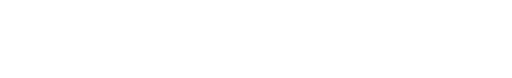
t = 0.00 s
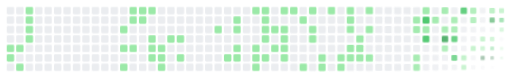
t = 2.52 s
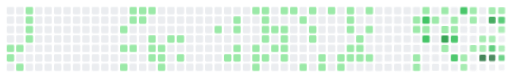
t = 2.80 s
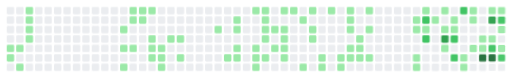
t = 3.07 s
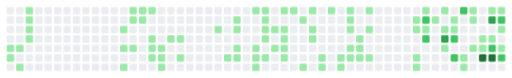
t = 3.35 s
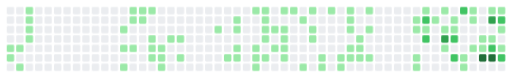
t = 3.62 s

The animated SVG that drew these frames (rendered in a browser with its animation timeline set to each time). Animation: 1 CSS @keyframes rule; one cycle of 3.62 s.

<svg xmlns="http://www.w3.org/2000/svg" viewBox="0 0 759 115" width="759" height="115" role="img" aria-label="Contribution heatmap">
<style>
  :root { --l0:#161b22; --l1:#0e4429; --l2:#006d32; --l3:#26a641; --l4:#39d353; }
  @media (prefers-color-scheme: light) {
    :root { --l0:#ebedf0; --l1:#9be9a8; --l2:#40c463; --l3:#30a14e; --l4:#216e39; }
  }
  .c {
    transform-box: fill-box; transform-origin: center;
    animation: reveal 1.1s cubic-bezier(.22,.8,.3,1) both;
  }
  .l0 { fill: var(--l0); } .l1 { fill: var(--l1); } .l2 { fill: var(--l2); }
  .l3 { fill: var(--l3); } .l4 { fill: var(--l4); }
  @keyframes reveal {
    from { opacity: 0; transform: scale(.3); filter: blur(3px); }
    to { opacity: 1; transform: scale(1); filter: blur(0); }
  }
  @media (prefers-reduced-motion: reduce) { .c { animation: none; } }
</style>
<rect class="c l0" x="10" y="10" width="11" height="11" rx="2" style="animation-delay:0.00s"/>
<rect class="c l0" x="10" y="24" width="11" height="11" rx="2" style="animation-delay:0.03s"/>
<rect class="c l0" x="10" y="38" width="11" height="11" rx="2" style="animation-delay:0.06s"/>
<rect class="c l0" x="10" y="52" width="11" height="11" rx="2" style="animation-delay:0.09s"/>
<rect class="c l1" x="10" y="66" width="11" height="11" rx="2" style="animation-delay:0.12s"/>
<rect class="c l1" x="10" y="80" width="11" height="11" rx="2" style="animation-delay:0.15s"/>
<rect class="c l0" x="10" y="94" width="11" height="11" rx="2" style="animation-delay:0.18s"/>
<rect class="c l0" x="24" y="10" width="11" height="11" rx="2" style="animation-delay:0.04s"/>
<rect class="c l0" x="24" y="24" width="11" height="11" rx="2" style="animation-delay:0.07s"/>
<rect class="c l0" x="24" y="38" width="11" height="11" rx="2" style="animation-delay:0.10s"/>
<rect class="c l0" x="24" y="52" width="11" height="11" rx="2" style="animation-delay:0.14s"/>
<rect class="c l1" x="24" y="66" width="11" height="11" rx="2" style="animation-delay:0.16s"/>
<rect class="c l0" x="24" y="80" width="11" height="11" rx="2" style="animation-delay:0.20s"/>
<rect class="c l1" x="24" y="94" width="11" height="11" rx="2" style="animation-delay:0.22s"/>
<rect class="c l1" x="38" y="10" width="11" height="11" rx="2" style="animation-delay:0.09s"/>
<rect class="c l1" x="38" y="24" width="11" height="11" rx="2" style="animation-delay:0.12s"/>
<rect class="c l1" x="38" y="38" width="11" height="11" rx="2" style="animation-delay:0.15s"/>
<rect class="c l1" x="38" y="52" width="11" height="11" rx="2" style="animation-delay:0.18s"/>
<rect class="c l0" x="38" y="66" width="11" height="11" rx="2" style="animation-delay:0.21s"/>
<rect class="c l0" x="38" y="80" width="11" height="11" rx="2" style="animation-delay:0.24s"/>
<rect class="c l0" x="38" y="94" width="11" height="11" rx="2" style="animation-delay:0.27s"/>
<rect class="c l0" x="52" y="10" width="11" height="11" rx="2" style="animation-delay:0.14s"/>
<rect class="c l0" x="52" y="24" width="11" height="11" rx="2" style="animation-delay:0.17s"/>
<rect class="c l0" x="52" y="38" width="11" height="11" rx="2" style="animation-delay:0.20s"/>
<rect class="c l0" x="52" y="52" width="11" height="11" rx="2" style="animation-delay:0.23s"/>
<rect class="c l0" x="52" y="66" width="11" height="11" rx="2" style="animation-delay:0.26s"/>
<rect class="c l0" x="52" y="80" width="11" height="11" rx="2" style="animation-delay:0.29s"/>
<rect class="c l0" x="52" y="94" width="11" height="11" rx="2" style="animation-delay:0.32s"/>
<rect class="c l0" x="66" y="10" width="11" height="11" rx="2" style="animation-delay:0.18s"/>
<rect class="c l0" x="66" y="24" width="11" height="11" rx="2" style="animation-delay:0.21s"/>
<rect class="c l0" x="66" y="38" width="11" height="11" rx="2" style="animation-delay:0.24s"/>
<rect class="c l0" x="66" y="52" width="11" height="11" rx="2" style="animation-delay:0.27s"/>
<rect class="c l0" x="66" y="66" width="11" height="11" rx="2" style="animation-delay:0.30s"/>
<rect class="c l0" x="66" y="80" width="11" height="11" rx="2" style="animation-delay:0.33s"/>
<rect class="c l0" x="66" y="94" width="11" height="11" rx="2" style="animation-delay:0.36s"/>
<rect class="c l0" x="80" y="10" width="11" height="11" rx="2" style="animation-delay:0.22s"/>
<rect class="c l0" x="80" y="24" width="11" height="11" rx="2" style="animation-delay:0.26s"/>
<rect class="c l0" x="80" y="38" width="11" height="11" rx="2" style="animation-delay:0.28s"/>
<rect class="c l0" x="80" y="52" width="11" height="11" rx="2" style="animation-delay:0.31s"/>
<rect class="c l0" x="80" y="66" width="11" height="11" rx="2" style="animation-delay:0.34s"/>
<rect class="c l0" x="80" y="80" width="11" height="11" rx="2" style="animation-delay:0.38s"/>
<rect class="c l0" x="80" y="94" width="11" height="11" rx="2" style="animation-delay:0.40s"/>
<rect class="c l0" x="94" y="10" width="11" height="11" rx="2" style="animation-delay:0.27s"/>
<rect class="c l0" x="94" y="24" width="11" height="11" rx="2" style="animation-delay:0.30s"/>
<rect class="c l0" x="94" y="38" width="11" height="11" rx="2" style="animation-delay:0.33s"/>
<rect class="c l0" x="94" y="52" width="11" height="11" rx="2" style="animation-delay:0.36s"/>
<rect class="c l0" x="94" y="66" width="11" height="11" rx="2" style="animation-delay:0.39s"/>
<rect class="c l0" x="94" y="80" width="11" height="11" rx="2" style="animation-delay:0.42s"/>
<rect class="c l0" x="94" y="94" width="11" height="11" rx="2" style="animation-delay:0.45s"/>
<rect class="c l0" x="108" y="10" width="11" height="11" rx="2" style="animation-delay:0.32s"/>
<rect class="c l0" x="108" y="24" width="11" height="11" rx="2" style="animation-delay:0.34s"/>
<rect class="c l0" x="108" y="38" width="11" height="11" rx="2" style="animation-delay:0.38s"/>
<rect class="c l0" x="108" y="52" width="11" height="11" rx="2" style="animation-delay:0.41s"/>
<rect class="c l0" x="108" y="66" width="11" height="11" rx="2" style="animation-delay:0.43s"/>
<rect class="c l0" x="108" y="80" width="11" height="11" rx="2" style="animation-delay:0.46s"/>
<rect class="c l0" x="108" y="94" width="11" height="11" rx="2" style="animation-delay:0.49s"/>
<rect class="c l0" x="122" y="10" width="11" height="11" rx="2" style="animation-delay:0.36s"/>
<rect class="c l0" x="122" y="24" width="11" height="11" rx="2" style="animation-delay:0.39s"/>
<rect class="c l0" x="122" y="38" width="11" height="11" rx="2" style="animation-delay:0.42s"/>
<rect class="c l0" x="122" y="52" width="11" height="11" rx="2" style="animation-delay:0.45s"/>
<rect class="c l0" x="122" y="66" width="11" height="11" rx="2" style="animation-delay:0.48s"/>
<rect class="c l0" x="122" y="80" width="11" height="11" rx="2" style="animation-delay:0.51s"/>
<rect class="c l0" x="122" y="94" width="11" height="11" rx="2" style="animation-delay:0.54s"/>
<rect class="c l0" x="136" y="10" width="11" height="11" rx="2" style="animation-delay:0.40s"/>
<rect class="c l0" x="136" y="24" width="11" height="11" rx="2" style="animation-delay:0.43s"/>
<rect class="c l0" x="136" y="38" width="11" height="11" rx="2" style="animation-delay:0.46s"/>
<rect class="c l0" x="136" y="52" width="11" height="11" rx="2" style="animation-delay:0.49s"/>
<rect class="c l0" x="136" y="66" width="11" height="11" rx="2" style="animation-delay:0.52s"/>
<rect class="c l0" x="136" y="80" width="11" height="11" rx="2" style="animation-delay:0.55s"/>
<rect class="c l0" x="136" y="94" width="11" height="11" rx="2" style="animation-delay:0.58s"/>
<rect class="c l0" x="150" y="10" width="11" height="11" rx="2" style="animation-delay:0.45s"/>
<rect class="c l0" x="150" y="24" width="11" height="11" rx="2" style="animation-delay:0.48s"/>
<rect class="c l0" x="150" y="38" width="11" height="11" rx="2" style="animation-delay:0.51s"/>
<rect class="c l0" x="150" y="52" width="11" height="11" rx="2" style="animation-delay:0.54s"/>
<rect class="c l0" x="150" y="66" width="11" height="11" rx="2" style="animation-delay:0.57s"/>
<rect class="c l0" x="150" y="80" width="11" height="11" rx="2" style="animation-delay:0.60s"/>
<rect class="c l0" x="150" y="94" width="11" height="11" rx="2" style="animation-delay:0.63s"/>
<rect class="c l0" x="164" y="10" width="11" height="11" rx="2" style="animation-delay:0.49s"/>
<rect class="c l0" x="164" y="24" width="11" height="11" rx="2" style="animation-delay:0.53s"/>
<rect class="c l0" x="164" y="38" width="11" height="11" rx="2" style="animation-delay:0.55s"/>
<rect class="c l0" x="164" y="52" width="11" height="11" rx="2" style="animation-delay:0.58s"/>
<rect class="c l0" x="164" y="66" width="11" height="11" rx="2" style="animation-delay:0.61s"/>
<rect class="c l0" x="164" y="80" width="11" height="11" rx="2" style="animation-delay:0.65s"/>
<rect class="c l0" x="164" y="94" width="11" height="11" rx="2" style="animation-delay:0.68s"/>
<rect class="c l0" x="178" y="10" width="11" height="11" rx="2" style="animation-delay:0.54s"/>
<rect class="c l0" x="178" y="24" width="11" height="11" rx="2" style="animation-delay:0.57s"/>
<rect class="c l1" x="178" y="38" width="11" height="11" rx="2" style="animation-delay:0.60s"/>
<rect class="c l0" x="178" y="52" width="11" height="11" rx="2" style="animation-delay:0.63s"/>
<rect class="c l1" x="178" y="66" width="11" height="11" rx="2" style="animation-delay:0.66s"/>
<rect class="c l0" x="178" y="80" width="11" height="11" rx="2" style="animation-delay:0.69s"/>
<rect class="c l1" x="178" y="94" width="11" height="11" rx="2" style="animation-delay:0.72s"/>
<rect class="c l1" x="192" y="10" width="11" height="11" rx="2" style="animation-delay:0.58s"/>
<rect class="c l1" x="192" y="24" width="11" height="11" rx="2" style="animation-delay:0.61s"/>
<rect class="c l0" x="192" y="38" width="11" height="11" rx="2" style="animation-delay:0.65s"/>
<rect class="c l0" x="192" y="52" width="11" height="11" rx="2" style="animation-delay:0.67s"/>
<rect class="c l1" x="192" y="66" width="11" height="11" rx="2" style="animation-delay:0.70s"/>
<rect class="c l0" x="192" y="80" width="11" height="11" rx="2" style="animation-delay:0.73s"/>
<rect class="c l0" x="192" y="94" width="11" height="11" rx="2" style="animation-delay:0.76s"/>
<rect class="c l1" x="206" y="10" width="11" height="11" rx="2" style="animation-delay:0.63s"/>
<rect class="c l1" x="206" y="24" width="11" height="11" rx="2" style="animation-delay:0.66s"/>
<rect class="c l0" x="206" y="38" width="11" height="11" rx="2" style="animation-delay:0.69s"/>
<rect class="c l0" x="206" y="52" width="11" height="11" rx="2" style="animation-delay:0.72s"/>
<rect class="c l0" x="206" y="66" width="11" height="11" rx="2" style="animation-delay:0.75s"/>
<rect class="c l0" x="206" y="80" width="11" height="11" rx="2" style="animation-delay:0.78s"/>
<rect class="c l0" x="206" y="94" width="11" height="11" rx="2" style="animation-delay:0.81s"/>
<rect class="c l1" x="220" y="10" width="11" height="11" rx="2" style="animation-delay:0.67s"/>
<rect class="c l0" x="220" y="24" width="11" height="11" rx="2" style="animation-delay:0.70s"/>
<rect class="c l0" x="220" y="38" width="11" height="11" rx="2" style="animation-delay:0.73s"/>
<rect class="c l1" x="220" y="52" width="11" height="11" rx="2" style="animation-delay:0.76s"/>
<rect class="c l1" x="220" y="66" width="11" height="11" rx="2" style="animation-delay:0.79s"/>
<rect class="c l1" x="220" y="80" width="11" height="11" rx="2" style="animation-delay:0.82s"/>
<rect class="c l0" x="220" y="94" width="11" height="11" rx="2" style="animation-delay:0.85s"/>
<rect class="c l0" x="234" y="10" width="11" height="11" rx="2" style="animation-delay:0.72s"/>
<rect class="c l0" x="234" y="24" width="11" height="11" rx="2" style="animation-delay:0.75s"/>
<rect class="c l0" x="234" y="38" width="11" height="11" rx="2" style="animation-delay:0.78s"/>
<rect class="c l0" x="234" y="52" width="11" height="11" rx="2" style="animation-delay:0.81s"/>
<rect class="c l1" x="234" y="66" width="11" height="11" rx="2" style="animation-delay:0.84s"/>
<rect class="c l1" x="234" y="80" width="11" height="11" rx="2" style="animation-delay:0.87s"/>
<rect class="c l1" x="234" y="94" width="11" height="11" rx="2" style="animation-delay:0.90s"/>
<rect class="c l0" x="248" y="10" width="11" height="11" rx="2" style="animation-delay:0.77s"/>
<rect class="c l0" x="248" y="24" width="11" height="11" rx="2" style="animation-delay:0.80s"/>
<rect class="c l0" x="248" y="38" width="11" height="11" rx="2" style="animation-delay:0.82s"/>
<rect class="c l1" x="248" y="52" width="11" height="11" rx="2" style="animation-delay:0.85s"/>
<rect class="c l0" x="248" y="66" width="11" height="11" rx="2" style="animation-delay:0.89s"/>
<rect class="c l0" x="248" y="80" width="11" height="11" rx="2" style="animation-delay:0.92s"/>
<rect class="c l0" x="248" y="94" width="11" height="11" rx="2" style="animation-delay:0.95s"/>
<rect class="c l0" x="262" y="10" width="11" height="11" rx="2" style="animation-delay:0.81s"/>
<rect class="c l0" x="262" y="24" width="11" height="11" rx="2" style="animation-delay:0.84s"/>
<rect class="c l0" x="262" y="38" width="11" height="11" rx="2" style="animation-delay:0.87s"/>
<rect class="c l1" x="262" y="52" width="11" height="11" rx="2" style="animation-delay:0.90s"/>
<rect class="c l0" x="262" y="66" width="11" height="11" rx="2" style="animation-delay:0.93s"/>
<rect class="c l1" x="262" y="80" width="11" height="11" rx="2" style="animation-delay:0.96s"/>
<rect class="c l0" x="262" y="94" width="11" height="11" rx="2" style="animation-delay:0.99s"/>
<rect class="c l0" x="276" y="10" width="11" height="11" rx="2" style="animation-delay:0.85s"/>
<rect class="c l0" x="276" y="24" width="11" height="11" rx="2" style="animation-delay:0.89s"/>
<rect class="c l0" x="276" y="38" width="11" height="11" rx="2" style="animation-delay:0.92s"/>
<rect class="c l0" x="276" y="52" width="11" height="11" rx="2" style="animation-delay:0.94s"/>
<rect class="c l0" x="276" y="66" width="11" height="11" rx="2" style="animation-delay:0.97s"/>
<rect class="c l0" x="276" y="80" width="11" height="11" rx="2" style="animation-delay:1.00s"/>
<rect class="c l0" x="276" y="94" width="11" height="11" rx="2" style="animation-delay:1.03s"/>
<rect class="c l0" x="290" y="10" width="11" height="11" rx="2" style="animation-delay:0.90s"/>
<rect class="c l0" x="290" y="24" width="11" height="11" rx="2" style="animation-delay:0.93s"/>
<rect class="c l0" x="290" y="38" width="11" height="11" rx="2" style="animation-delay:0.96s"/>
<rect class="c l0" x="290" y="52" width="11" height="11" rx="2" style="animation-delay:0.99s"/>
<rect class="c l0" x="290" y="66" width="11" height="11" rx="2" style="animation-delay:1.02s"/>
<rect class="c l0" x="290" y="80" width="11" height="11" rx="2" style="animation-delay:1.05s"/>
<rect class="c l0" x="290" y="94" width="11" height="11" rx="2" style="animation-delay:1.08s"/>
<rect class="c l0" x="304" y="10" width="11" height="11" rx="2" style="animation-delay:0.94s"/>
<rect class="c l0" x="304" y="24" width="11" height="11" rx="2" style="animation-delay:0.97s"/>
<rect class="c l0" x="304" y="38" width="11" height="11" rx="2" style="animation-delay:1.00s"/>
<rect class="c l0" x="304" y="52" width="11" height="11" rx="2" style="animation-delay:1.03s"/>
<rect class="c l0" x="304" y="66" width="11" height="11" rx="2" style="animation-delay:1.06s"/>
<rect class="c l0" x="304" y="80" width="11" height="11" rx="2" style="animation-delay:1.09s"/>
<rect class="c l0" x="304" y="94" width="11" height="11" rx="2" style="animation-delay:1.12s"/>
<rect class="c l0" x="318" y="10" width="11" height="11" rx="2" style="animation-delay:0.99s"/>
<rect class="c l0" x="318" y="24" width="11" height="11" rx="2" style="animation-delay:1.02s"/>
<rect class="c l1" x="318" y="38" width="11" height="11" rx="2" style="animation-delay:1.05s"/>
<rect class="c l0" x="318" y="52" width="11" height="11" rx="2" style="animation-delay:1.08s"/>
<rect class="c l0" x="318" y="66" width="11" height="11" rx="2" style="animation-delay:1.11s"/>
<rect class="c l0" x="318" y="80" width="11" height="11" rx="2" style="animation-delay:1.14s"/>
<rect class="c l0" x="318" y="94" width="11" height="11" rx="2" style="animation-delay:1.17s"/>
<rect class="c l0" x="332" y="10" width="11" height="11" rx="2" style="animation-delay:1.03s"/>
<rect class="c l0" x="332" y="24" width="11" height="11" rx="2" style="animation-delay:1.06s"/>
<rect class="c l0" x="332" y="38" width="11" height="11" rx="2" style="animation-delay:1.09s"/>
<rect class="c l0" x="332" y="52" width="11" height="11" rx="2" style="animation-delay:1.12s"/>
<rect class="c l0" x="332" y="66" width="11" height="11" rx="2" style="animation-delay:1.15s"/>
<rect class="c l1" x="332" y="80" width="11" height="11" rx="2" style="animation-delay:1.18s"/>
<rect class="c l0" x="332" y="94" width="11" height="11" rx="2" style="animation-delay:1.21s"/>
<rect class="c l0" x="346" y="10" width="11" height="11" rx="2" style="animation-delay:1.08s"/>
<rect class="c l1" x="346" y="24" width="11" height="11" rx="2" style="animation-delay:1.11s"/>
<rect class="c l1" x="346" y="38" width="11" height="11" rx="2" style="animation-delay:1.14s"/>
<rect class="c l0" x="346" y="52" width="11" height="11" rx="2" style="animation-delay:1.17s"/>
<rect class="c l1" x="346" y="66" width="11" height="11" rx="2" style="animation-delay:1.20s"/>
<rect class="c l1" x="346" y="80" width="11" height="11" rx="2" style="animation-delay:1.23s"/>
<rect class="c l0" x="346" y="94" width="11" height="11" rx="2" style="animation-delay:1.26s"/>
<rect class="c l0" x="360" y="10" width="11" height="11" rx="2" style="animation-delay:1.12s"/>
<rect class="c l0" x="360" y="24" width="11" height="11" rx="2" style="animation-delay:1.16s"/>
<rect class="c l0" x="360" y="38" width="11" height="11" rx="2" style="animation-delay:1.19s"/>
<rect class="c l0" x="360" y="52" width="11" height="11" rx="2" style="animation-delay:1.22s"/>
<rect class="c l0" x="360" y="66" width="11" height="11" rx="2" style="animation-delay:1.25s"/>
<rect class="c l0" x="360" y="80" width="11" height="11" rx="2" style="animation-delay:1.27s"/>
<rect class="c l0" x="360" y="94" width="11" height="11" rx="2" style="animation-delay:1.30s"/>
<rect class="c l1" x="374" y="10" width="11" height="11" rx="2" style="animation-delay:1.17s"/>
<rect class="c l0" x="374" y="24" width="11" height="11" rx="2" style="animation-delay:1.20s"/>
<rect class="c l0" x="374" y="38" width="11" height="11" rx="2" style="animation-delay:1.23s"/>
<rect class="c l0" x="374" y="52" width="11" height="11" rx="2" style="animation-delay:1.26s"/>
<rect class="c l1" x="374" y="66" width="11" height="11" rx="2" style="animation-delay:1.29s"/>
<rect class="c l1" x="374" y="80" width="11" height="11" rx="2" style="animation-delay:1.32s"/>
<rect class="c l1" x="374" y="94" width="11" height="11" rx="2" style="animation-delay:1.35s"/>
<rect class="c l1" x="388" y="10" width="11" height="11" rx="2" style="animation-delay:1.21s"/>
<rect class="c l1" x="388" y="24" width="11" height="11" rx="2" style="animation-delay:1.24s"/>
<rect class="c l1" x="388" y="38" width="11" height="11" rx="2" style="animation-delay:1.27s"/>
<rect class="c l1" x="388" y="52" width="11" height="11" rx="2" style="animation-delay:1.30s"/>
<rect class="c l0" x="388" y="66" width="11" height="11" rx="2" style="animation-delay:1.33s"/>
<rect class="c l1" x="388" y="80" width="11" height="11" rx="2" style="animation-delay:1.36s"/>
<rect class="c l0" x="388" y="94" width="11" height="11" rx="2" style="animation-delay:1.39s"/>
<rect class="c l0" x="402" y="10" width="11" height="11" rx="2" style="animation-delay:1.26s"/>
<rect class="c l0" x="402" y="24" width="11" height="11" rx="2" style="animation-delay:1.29s"/>
<rect class="c l1" x="402" y="38" width="11" height="11" rx="2" style="animation-delay:1.32s"/>
<rect class="c l0" x="402" y="52" width="11" height="11" rx="2" style="animation-delay:1.35s"/>
<rect class="c l1" x="402" y="66" width="11" height="11" rx="2" style="animation-delay:1.38s"/>
<rect class="c l0" x="402" y="80" width="11" height="11" rx="2" style="animation-delay:1.41s"/>
<rect class="c l0" x="402" y="94" width="11" height="11" rx="2" style="animation-delay:1.44s"/>
<rect class="c l1" x="416" y="10" width="11" height="11" rx="2" style="animation-delay:1.30s"/>
<rect class="c l0" x="416" y="24" width="11" height="11" rx="2" style="animation-delay:1.33s"/>
<rect class="c l1" x="416" y="38" width="11" height="11" rx="2" style="animation-delay:1.36s"/>
<rect class="c l1" x="416" y="52" width="11" height="11" rx="2" style="animation-delay:1.40s"/>
<rect class="c l1" x="416" y="66" width="11" height="11" rx="2" style="animation-delay:1.42s"/>
<rect class="c l1" x="416" y="80" width="11" height="11" rx="2" style="animation-delay:1.45s"/>
<rect class="c l0" x="416" y="94" width="11" height="11" rx="2" style="animation-delay:1.48s"/>
<rect class="c l1" x="430" y="10" width="11" height="11" rx="2" style="animation-delay:1.35s"/>
<rect class="c l0" x="430" y="24" width="11" height="11" rx="2" style="animation-delay:1.38s"/>
<rect class="c l0" x="430" y="38" width="11" height="11" rx="2" style="animation-delay:1.41s"/>
<rect class="c l0" x="430" y="52" width="11" height="11" rx="2" style="animation-delay:1.44s"/>
<rect class="c l0" x="430" y="66" width="11" height="11" rx="2" style="animation-delay:1.47s"/>
<rect class="c l0" x="430" y="80" width="11" height="11" rx="2" style="animation-delay:1.50s"/>
<rect class="c l0" x="430" y="94" width="11" height="11" rx="2" style="animation-delay:1.53s"/>
<rect class="c l0" x="444" y="10" width="11" height="11" rx="2" style="animation-delay:1.40s"/>
<rect class="c l1" x="444" y="24" width="11" height="11" rx="2" style="animation-delay:1.43s"/>
<rect class="c l0" x="444" y="38" width="11" height="11" rx="2" style="animation-delay:1.46s"/>
<rect class="c l0" x="444" y="52" width="11" height="11" rx="2" style="animation-delay:1.49s"/>
<rect class="c l0" x="444" y="66" width="11" height="11" rx="2" style="animation-delay:1.52s"/>
<rect class="c l0" x="444" y="80" width="11" height="11" rx="2" style="animation-delay:1.54s"/>
<rect class="c l1" x="444" y="94" width="11" height="11" rx="2" style="animation-delay:1.57s"/>
<rect class="c l1" x="458" y="10" width="11" height="11" rx="2" style="animation-delay:1.44s"/>
<rect class="c l0" x="458" y="24" width="11" height="11" rx="2" style="animation-delay:1.47s"/>
<rect class="c l1" x="458" y="38" width="11" height="11" rx="2" style="animation-delay:1.50s"/>
<rect class="c l1" x="458" y="52" width="11" height="11" rx="2" style="animation-delay:1.53s"/>
<rect class="c l0" x="458" y="66" width="11" height="11" rx="2" style="animation-delay:1.56s"/>
<rect class="c l0" x="458" y="80" width="11" height="11" rx="2" style="animation-delay:1.59s"/>
<rect class="c l0" x="458" y="94" width="11" height="11" rx="2" style="animation-delay:1.62s"/>
<rect class="c l0" x="472" y="10" width="11" height="11" rx="2" style="animation-delay:1.48s"/>
<rect class="c l0" x="472" y="24" width="11" height="11" rx="2" style="animation-delay:1.51s"/>
<rect class="c l0" x="472" y="38" width="11" height="11" rx="2" style="animation-delay:1.54s"/>
<rect class="c l0" x="472" y="52" width="11" height="11" rx="2" style="animation-delay:1.57s"/>
<rect class="c l0" x="472" y="66" width="11" height="11" rx="2" style="animation-delay:1.60s"/>
<rect class="c l1" x="472" y="80" width="11" height="11" rx="2" style="animation-delay:1.63s"/>
<rect class="c l1" x="472" y="94" width="11" height="11" rx="2" style="animation-delay:1.66s"/>
<rect class="c l1" x="486" y="10" width="11" height="11" rx="2" style="animation-delay:1.53s"/>
<rect class="c l0" x="486" y="24" width="11" height="11" rx="2" style="animation-delay:1.56s"/>
<rect class="c l0" x="486" y="38" width="11" height="11" rx="2" style="animation-delay:1.59s"/>
<rect class="c l0" x="486" y="52" width="11" height="11" rx="2" style="animation-delay:1.62s"/>
<rect class="c l0" x="486" y="66" width="11" height="11" rx="2" style="animation-delay:1.65s"/>
<rect class="c l0" x="486" y="80" width="11" height="11" rx="2" style="animation-delay:1.68s"/>
<rect class="c l0" x="486" y="94" width="11" height="11" rx="2" style="animation-delay:1.71s"/>
<rect class="c l0" x="500" y="10" width="11" height="11" rx="2" style="animation-delay:1.57s"/>
<rect class="c l0" x="500" y="24" width="11" height="11" rx="2" style="animation-delay:1.60s"/>
<rect class="c l0" x="500" y="38" width="11" height="11" rx="2" style="animation-delay:1.64s"/>
<rect class="c l0" x="500" y="52" width="11" height="11" rx="2" style="animation-delay:1.67s"/>
<rect class="c l0" x="500" y="66" width="11" height="11" rx="2" style="animation-delay:1.69s"/>
<rect class="c l1" x="500" y="80" width="11" height="11" rx="2" style="animation-delay:1.72s"/>
<rect class="c l1" x="500" y="94" width="11" height="11" rx="2" style="animation-delay:1.75s"/>
<rect class="c l1" x="514" y="10" width="11" height="11" rx="2" style="animation-delay:1.62s"/>
<rect class="c l1" x="514" y="24" width="11" height="11" rx="2" style="animation-delay:1.65s"/>
<rect class="c l1" x="514" y="38" width="11" height="11" rx="2" style="animation-delay:1.68s"/>
<rect class="c l0" x="514" y="52" width="11" height="11" rx="2" style="animation-delay:1.71s"/>
<rect class="c l1" x="514" y="66" width="11" height="11" rx="2" style="animation-delay:1.74s"/>
<rect class="c l1" x="514" y="80" width="11" height="11" rx="2" style="animation-delay:1.77s"/>
<rect class="c l0" x="514" y="94" width="11" height="11" rx="2" style="animation-delay:1.80s"/>
<rect class="c l0" x="528" y="10" width="11" height="11" rx="2" style="animation-delay:1.67s"/>
<rect class="c l0" x="528" y="24" width="11" height="11" rx="2" style="animation-delay:1.70s"/>
<rect class="c l0" x="528" y="38" width="11" height="11" rx="2" style="animation-delay:1.73s"/>
<rect class="c l1" x="528" y="52" width="11" height="11" rx="2" style="animation-delay:1.76s"/>
<rect class="c l1" x="528" y="66" width="11" height="11" rx="2" style="animation-delay:1.79s"/>
<rect class="c l1" x="528" y="80" width="11" height="11" rx="2" style="animation-delay:1.81s"/>
<rect class="c l0" x="528" y="94" width="11" height="11" rx="2" style="animation-delay:1.84s"/>
<rect class="c l1" x="542" y="10" width="11" height="11" rx="2" style="animation-delay:1.71s"/>
<rect class="c l0" x="542" y="24" width="11" height="11" rx="2" style="animation-delay:1.74s"/>
<rect class="c l1" x="542" y="38" width="11" height="11" rx="2" style="animation-delay:1.77s"/>
<rect class="c l0" x="542" y="52" width="11" height="11" rx="2" style="animation-delay:1.80s"/>
<rect class="c l0" x="542" y="66" width="11" height="11" rx="2" style="animation-delay:1.83s"/>
<rect class="c l1" x="542" y="80" width="11" height="11" rx="2" style="animation-delay:1.86s"/>
<rect class="c l0" x="542" y="94" width="11" height="11" rx="2" style="animation-delay:1.89s"/>
<rect class="c l0" x="556" y="10" width="11" height="11" rx="2" style="animation-delay:1.75s"/>
<rect class="c l0" x="556" y="24" width="11" height="11" rx="2" style="animation-delay:1.78s"/>
<rect class="c l0" x="556" y="38" width="11" height="11" rx="2" style="animation-delay:1.81s"/>
<rect class="c l0" x="556" y="52" width="11" height="11" rx="2" style="animation-delay:1.84s"/>
<rect class="c l0" x="556" y="66" width="11" height="11" rx="2" style="animation-delay:1.88s"/>
<rect class="c l0" x="556" y="80" width="11" height="11" rx="2" style="animation-delay:1.90s"/>
<rect class="c l0" x="556" y="94" width="11" height="11" rx="2" style="animation-delay:1.93s"/>
<rect class="c l0" x="570" y="10" width="11" height="11" rx="2" style="animation-delay:1.80s"/>
<rect class="c l0" x="570" y="24" width="11" height="11" rx="2" style="animation-delay:1.83s"/>
<rect class="c l0" x="570" y="38" width="11" height="11" rx="2" style="animation-delay:1.86s"/>
<rect class="c l0" x="570" y="52" width="11" height="11" rx="2" style="animation-delay:1.89s"/>
<rect class="c l0" x="570" y="66" width="11" height="11" rx="2" style="animation-delay:1.92s"/>
<rect class="c l0" x="570" y="80" width="11" height="11" rx="2" style="animation-delay:1.95s"/>
<rect class="c l0" x="570" y="94" width="11" height="11" rx="2" style="animation-delay:1.98s"/>
<rect class="c l0" x="584" y="10" width="11" height="11" rx="2" style="animation-delay:1.84s"/>
<rect class="c l0" x="584" y="24" width="11" height="11" rx="2" style="animation-delay:1.88s"/>
<rect class="c l0" x="584" y="38" width="11" height="11" rx="2" style="animation-delay:1.91s"/>
<rect class="c l0" x="584" y="52" width="11" height="11" rx="2" style="animation-delay:1.94s"/>
<rect class="c l0" x="584" y="66" width="11" height="11" rx="2" style="animation-delay:1.96s"/>
<rect class="c l0" x="584" y="80" width="11" height="11" rx="2" style="animation-delay:1.99s"/>
<rect class="c l0" x="584" y="94" width="11" height="11" rx="2" style="animation-delay:2.02s"/>
<rect class="c l0" x="598" y="10" width="11" height="11" rx="2" style="animation-delay:1.89s"/>
<rect class="c l0" x="598" y="24" width="11" height="11" rx="2" style="animation-delay:1.92s"/>
<rect class="c l0" x="598" y="38" width="11" height="11" rx="2" style="animation-delay:1.95s"/>
<rect class="c l0" x="598" y="52" width="11" height="11" rx="2" style="animation-delay:1.98s"/>
<rect class="c l0" x="598" y="66" width="11" height="11" rx="2" style="animation-delay:2.01s"/>
<rect class="c l0" x="598" y="80" width="11" height="11" rx="2" style="animation-delay:2.04s"/>
<rect class="c l0" x="598" y="94" width="11" height="11" rx="2" style="animation-delay:2.07s"/>
<rect class="c l0" x="612" y="10" width="11" height="11" rx="2" style="animation-delay:1.93s"/>
<rect class="c l1" x="612" y="24" width="11" height="11" rx="2" style="animation-delay:1.96s"/>
<rect class="c l1" x="612" y="38" width="11" height="11" rx="2" style="animation-delay:1.99s"/>
<rect class="c l0" x="612" y="52" width="11" height="11" rx="2" style="animation-delay:2.02s"/>
<rect class="c l0" x="612" y="66" width="11" height="11" rx="2" style="animation-delay:2.05s"/>
<rect class="c l1" x="612" y="80" width="11" height="11" rx="2" style="animation-delay:2.08s"/>
<rect class="c l1" x="612" y="94" width="11" height="11" rx="2" style="animation-delay:2.11s"/>
<rect class="c l1" x="626" y="10" width="11" height="11" rx="2" style="animation-delay:1.98s"/>
<rect class="c l2" x="626" y="24" width="11" height="11" rx="2" style="animation-delay:2.01s"/>
<rect class="c l1" x="626" y="38" width="11" height="11" rx="2" style="animation-delay:2.04s"/>
<rect class="c l2" x="626" y="52" width="11" height="11" rx="2" style="animation-delay:2.07s"/>
<rect class="c l0" x="626" y="66" width="11" height="11" rx="2" style="animation-delay:2.10s"/>
<rect class="c l0" x="626" y="80" width="11" height="11" rx="2" style="animation-delay:2.13s"/>
<rect class="c l0" x="626" y="94" width="11" height="11" rx="2" style="animation-delay:2.16s"/>
<rect class="c l0" x="640" y="10" width="11" height="11" rx="2" style="animation-delay:2.02s"/>
<rect class="c l1" x="640" y="24" width="11" height="11" rx="2" style="animation-delay:2.05s"/>
<rect class="c l0" x="640" y="38" width="11" height="11" rx="2" style="animation-delay:2.08s"/>
<rect class="c l0" x="640" y="52" width="11" height="11" rx="2" style="animation-delay:2.11s"/>
<rect class="c l0" x="640" y="66" width="11" height="11" rx="2" style="animation-delay:2.15s"/>
<rect class="c l0" x="640" y="80" width="11" height="11" rx="2" style="animation-delay:2.17s"/>
<rect class="c l0" x="640" y="94" width="11" height="11" rx="2" style="animation-delay:2.21s"/>
<rect class="c l1" x="654" y="10" width="11" height="11" rx="2" style="animation-delay:2.07s"/>
<rect class="c l0" x="654" y="24" width="11" height="11" rx="2" style="animation-delay:2.10s"/>
<rect class="c l1" x="654" y="38" width="11" height="11" rx="2" style="animation-delay:2.13s"/>
<rect class="c l3" x="654" y="52" width="11" height="11" rx="2" style="animation-delay:2.16s"/>
<rect class="c l1" x="654" y="66" width="11" height="11" rx="2" style="animation-delay:2.19s"/>
<rect class="c l0" x="654" y="80" width="11" height="11" rx="2" style="animation-delay:2.22s"/>
<rect class="c l0" x="654" y="94" width="11" height="11" rx="2" style="animation-delay:2.25s"/>
<rect class="c l0" x="668" y="10" width="11" height="11" rx="2" style="animation-delay:2.11s"/>
<rect class="c l1" x="668" y="24" width="11" height="11" rx="2" style="animation-delay:2.14s"/>
<rect class="c l1" x="668" y="38" width="11" height="11" rx="2" style="animation-delay:2.17s"/>
<rect class="c l2" x="668" y="52" width="11" height="11" rx="2" style="animation-delay:2.20s"/>
<rect class="c l0" x="668" y="66" width="11" height="11" rx="2" style="animation-delay:2.23s"/>
<rect class="c l2" x="668" y="80" width="11" height="11" rx="2" style="animation-delay:2.26s"/>
<rect class="c l0" x="668" y="94" width="11" height="11" rx="2" style="animation-delay:2.29s"/>
<rect class="c l2" x="682" y="10" width="11" height="11" rx="2" style="animation-delay:2.16s"/>
<rect class="c l0" x="682" y="24" width="11" height="11" rx="2" style="animation-delay:2.19s"/>
<rect class="c l0" x="682" y="38" width="11" height="11" rx="2" style="animation-delay:2.22s"/>
<rect class="c l0" x="682" y="52" width="11" height="11" rx="2" style="animation-delay:2.25s"/>
<rect class="c l0" x="682" y="66" width="11" height="11" rx="2" style="animation-delay:2.28s"/>
<rect class="c l1" x="682" y="80" width="11" height="11" rx="2" style="animation-delay:2.31s"/>
<rect class="c l1" x="682" y="94" width="11" height="11" rx="2" style="animation-delay:2.34s"/>
<rect class="c l1" x="696" y="10" width="11" height="11" rx="2" style="animation-delay:2.21s"/>
<rect class="c l1" x="696" y="24" width="11" height="11" rx="2" style="animation-delay:2.23s"/>
<rect class="c l0" x="696" y="38" width="11" height="11" rx="2" style="animation-delay:2.27s"/>
<rect class="c l0" x="696" y="52" width="11" height="11" rx="2" style="animation-delay:2.29s"/>
<rect class="c l1" x="696" y="66" width="11" height="11" rx="2" style="animation-delay:2.33s"/>
<rect class="c l0" x="696" y="80" width="11" height="11" rx="2" style="animation-delay:2.35s"/>
<rect class="c l0" x="696" y="94" width="11" height="11" rx="2" style="animation-delay:2.39s"/>
<rect class="c l0" x="710" y="10" width="11" height="11" rx="2" style="animation-delay:2.25s"/>
<rect class="c l0" x="710" y="24" width="11" height="11" rx="2" style="animation-delay:2.28s"/>
<rect class="c l0" x="710" y="38" width="11" height="11" rx="2" style="animation-delay:2.31s"/>
<rect class="c l1" x="710" y="52" width="11" height="11" rx="2" style="animation-delay:2.34s"/>
<rect class="c l1" x="710" y="66" width="11" height="11" rx="2" style="animation-delay:2.37s"/>
<rect class="c l4" x="710" y="80" width="11" height="11" rx="2" style="animation-delay:2.40s"/>
<rect class="c l0" x="710" y="94" width="11" height="11" rx="2" style="animation-delay:2.43s"/>
<rect class="c l1" x="724" y="10" width="11" height="11" rx="2" style="animation-delay:2.29s"/>
<rect class="c l3" x="724" y="24" width="11" height="11" rx="2" style="animation-delay:2.32s"/>
<rect class="c l0" x="724" y="38" width="11" height="11" rx="2" style="animation-delay:2.35s"/>
<rect class="c l1" x="724" y="52" width="11" height="11" rx="2" style="animation-delay:2.38s"/>
<rect class="c l2" x="724" y="66" width="11" height="11" rx="2" style="animation-delay:2.42s"/>
<rect class="c l4" x="724" y="80" width="11" height="11" rx="2" style="animation-delay:2.44s"/>
<rect class="c l0" x="724" y="94" width="11" height="11" rx="2" style="animation-delay:2.48s"/>
<rect class="c l1" x="738" y="10" width="11" height="11" rx="2" style="animation-delay:2.34s"/>
<rect class="c l2" x="738" y="24" width="11" height="11" rx="2" style="animation-delay:2.37s"/>
<rect class="c l1" x="738" y="38" width="11" height="11" rx="2" style="animation-delay:2.40s"/>
<rect class="c l0" x="738" y="52" width="11" height="11" rx="2" style="animation-delay:2.43s"/>
<rect class="c l1" x="738" y="66" width="11" height="11" rx="2" style="animation-delay:2.46s"/>
<rect class="c l2" x="738" y="80" width="11" height="11" rx="2" style="animation-delay:2.49s"/>
<rect class="c l0" x="738" y="94" width="11" height="11" rx="2" style="animation-delay:2.52s"/>
</svg>
